The GitHub repository PerfectionistAF/ECG_Processing_Classification contains a labelled image folder "ptb_ecg_filtered" with 8 categories: bundle branch block, cardiomyopathy, dysrhythmia, healthy control, hypertrophy, myocardial infarction, myocarditis, unqualified. Examples follow, each with its label.

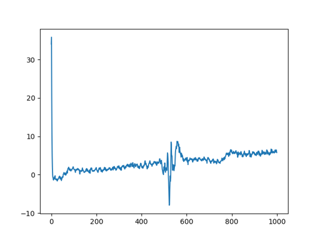
Label: myocardial infarction

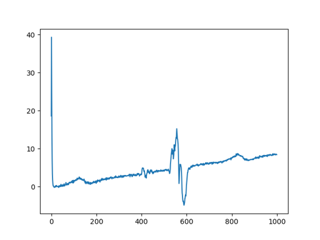
Label: myocardial infarction

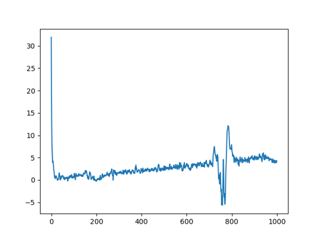
Label: myocardial infarction

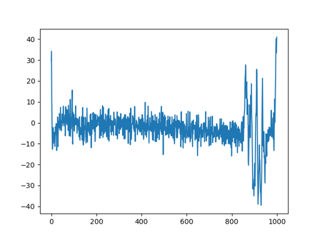
Label: healthy control

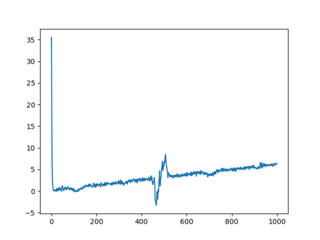
Label: myocardial infarction

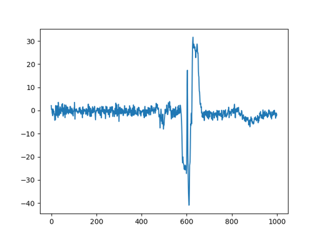
Label: myocardial infarction
